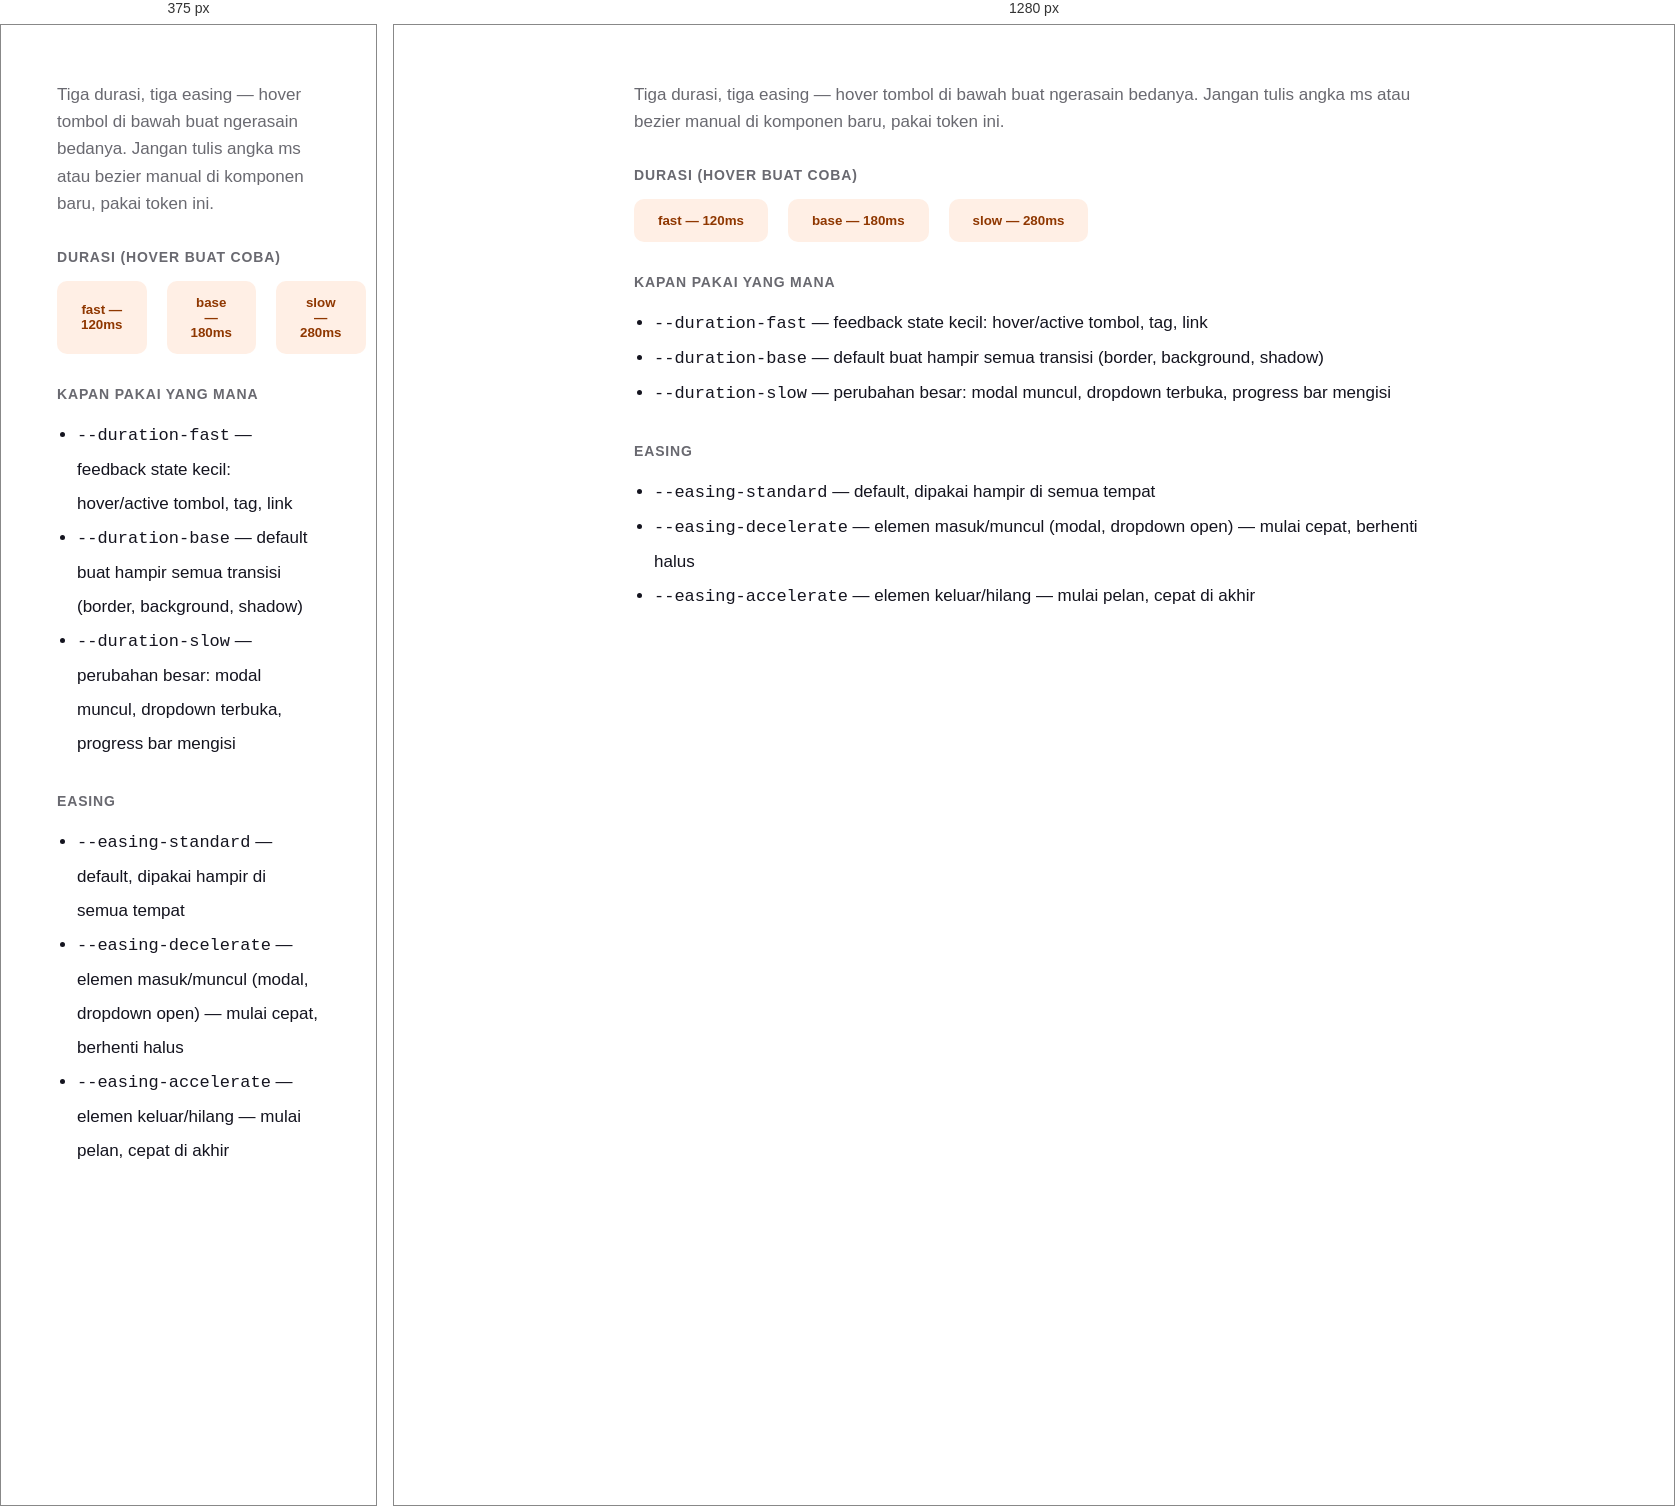
Rendered at 375 px and 1280 px, left to right.

<!-- file: motion.html -->
<!DOCTYPE html>
<html lang="id">
<head>
<meta charset="UTF-8">
<title>Foundations — Motion</title>
<link rel="stylesheet" href="../styles.css">
<style>
  body { padding:48px; }
  .wrap { max-width:800px; margin:0 auto; }
  .section-title { font-size:14px; font-weight:600; text-transform:uppercase; letter-spacing:.06em; color:var(--color-surface-text-muted); margin:32px 0 16px; }
  .demo-btn { padding:14px 24px; border-radius:var(--radius-sm); background:var(--color-accent-100); color:var(--color-accent-800); border:none; font-family:var(--font-heading); font-weight:600; cursor:pointer; }
  .demo-btn:hover { background:var(--color-accent-600); color:#fff; }
  .fast { transition: background-color var(--duration-fast) var(--easing-standard), color var(--duration-fast) var(--easing-standard); }
  .base { transition: background-color var(--duration-base) var(--easing-standard), color var(--duration-base) var(--easing-standard); }
  .slow { transition: background-color var(--duration-slow) var(--easing-standard), color var(--duration-slow) var(--easing-standard); }
  .row { display:flex; gap:20px; }
</style>
</head>
<body>
<div class="wrap">
  <p class="body-text text-muted">Tiga durasi, tiga easing — hover tombol di bawah buat ngerasain bedanya. Jangan tulis angka ms atau bezier manual di komponen baru, pakai token ini.</p>

  <div class="section-title">Durasi (hover buat coba)</div>
  <div class="row">
    <button class="demo-btn fast">fast — 120ms</button>
    <button class="demo-btn base">base — 180ms</button>
    <button class="demo-btn slow">slow — 280ms</button>
  </div>

  <div class="section-title">Kapan pakai yang mana</div>
  <ul class="body-text" style="padding-left:20px; line-height:2;">
    <li><code>--duration-fast</code> — feedback state kecil: hover/active tombol, tag, link</li>
    <li><code>--duration-base</code> — default buat hampir semua transisi (border, background, shadow)</li>
    <li><code>--duration-slow</code> — perubahan besar: modal muncul, dropdown terbuka, progress bar mengisi</li>
  </ul>

  <div class="section-title">Easing</div>
  <ul class="body-text" style="padding-left:20px; line-height:2;">
    <li><code>--easing-standard</code> — default, dipakai hampir di semua tempat</li>
    <li><code>--easing-decelerate</code> — elemen masuk/muncul (modal, dropdown open) — mulai cepat, berhenti halus</li>
    <li><code>--easing-accelerate</code> — elemen keluar/hilang — mulai pelan, cepat di akhir</li>
  </ul>
</div>
</body>
</html>


/* @media block from styles.css */
@media (max-width: 767px) {
  .grid > [class*="col-"] { grid-column: 1 / -1; }
}